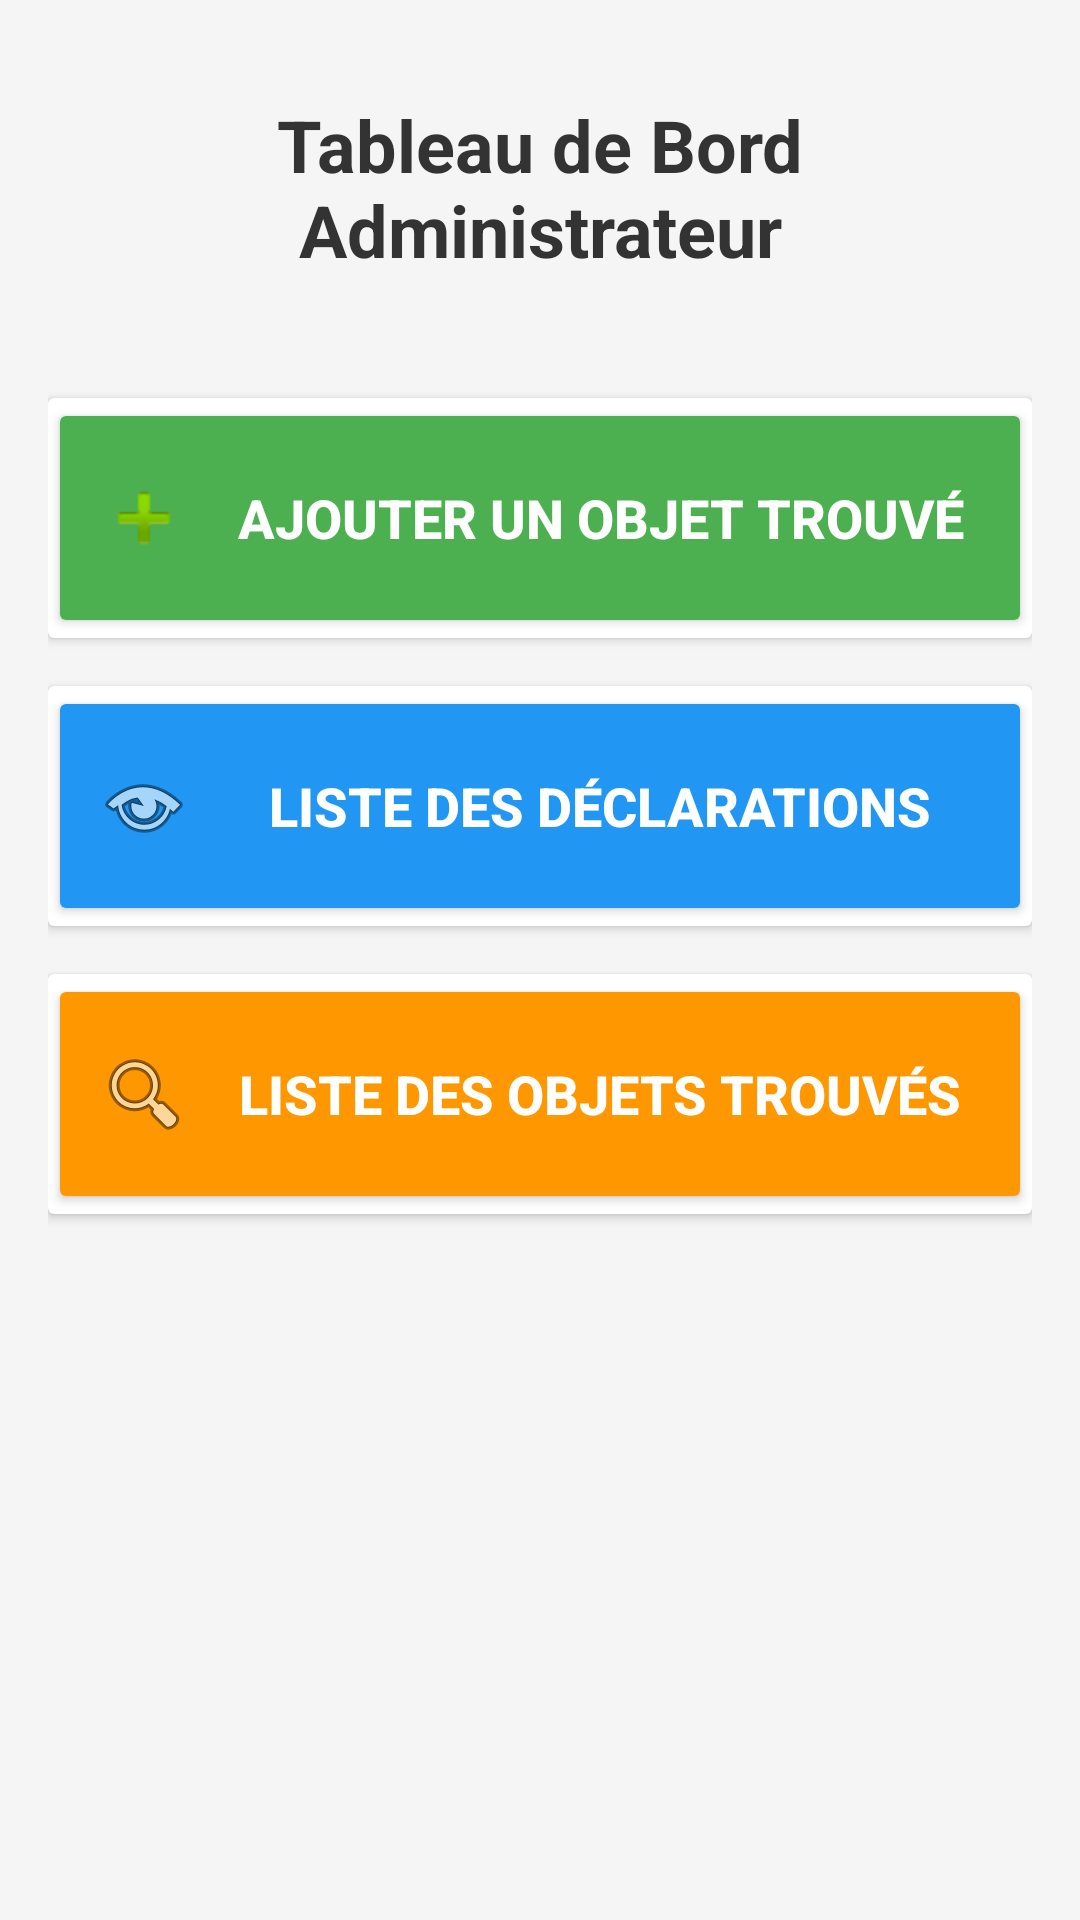

Produce the Android XML layout that renders to this screen, including the resource entries it uses.
<!-- AndroidManifest.xml: application theme Theme.TPG12L3INF2526 -->
<!-- res/layout/fragment_home_admin.xml -->
<?xml version="1.0" encoding="utf-8"?>
<LinearLayout xmlns:android="http://schemas.android.com/apk/res/android"
    android:layout_width="match_parent"
    android:layout_height="match_parent"
    android:orientation="vertical"
    android:padding="16dp"
    android:background="#F5F5F5">

    <TextView
        android:layout_width="match_parent"
        android:layout_height="wrap_content"
        android:text="Tableau de Bord Administrateur"
        android:textSize="24sp"
        android:textStyle="bold"
        android:textColor="#333333"
        android:gravity="center"
        android:padding="16dp"
        android:layout_marginBottom="24dp"/>

    <androidx.cardview.widget.CardView
        android:layout_width="match_parent"
        android:layout_height="wrap_content"
        android:layout_marginBottom="16dp"
        android:elevation="4dp"
        android:radius="8dp">

        <Button
            android:id="@+id/buttonAddObject"
            android:layout_width="match_parent"
            android:layout_height="80dp"
            android:text="Ajouter un Objet Trouvé"
            android:textSize="18sp"
            android:textStyle="bold"
            android:backgroundTint="#4CAF50"
            android:textColor="#FFFFFF"
            android:drawableStart="@android:drawable/ic_input_add"
            android:drawablePadding="8dp"
            android:padding="16dp"/>
    </androidx.cardview.widget.CardView>

    <androidx.cardview.widget.CardView
        android:layout_width="match_parent"
        android:layout_height="wrap_content"
        android:layout_marginBottom="16dp"
        android:elevation="4dp"
        android:radius="8dp">

        <Button
            android:id="@+id/buttonListDeclarations"
            android:layout_width="match_parent"
            android:layout_height="80dp"
            android:text="Liste des Déclarations"
            android:textSize="18sp"
            android:textStyle="bold"
            android:backgroundTint="#2196F3"
            android:textColor="#FFFFFF"
            android:drawableStart="@android:drawable/ic_menu_view"
            android:drawablePadding="8dp"
            android:padding="16dp"/>
    </androidx.cardview.widget.CardView>

    <androidx.cardview.widget.CardView
        android:layout_width="match_parent"
        android:layout_height="wrap_content"
        android:elevation="4dp"
        android:radius="8dp">

        <Button
            android:id="@+id/buttonlistObject"
            android:layout_width="match_parent"
            android:layout_height="80dp"
            android:text="Liste des Objets Trouvés"
            android:textSize="18sp"
            android:textStyle="bold"
            android:backgroundTint="#FF9800"
            android:textColor="#FFFFFF"
            android:drawableStart="@android:drawable/ic_menu_search"
            android:drawablePadding="8dp"
            android:padding="16dp"/>
    </androidx.cardview.widget.CardView>

</LinearLayout>
<!-- resources referenced by this layout -->
<resources>
  <style name="Theme.TPG12L3INF2526" parent="Base.Theme.TPG12L3INF2526" />
  <style name="Base.Theme.TPG12L3INF2526" parent="Theme.Material3.DayNight.NoActionBar">
          
          
      </style>
</resources>
